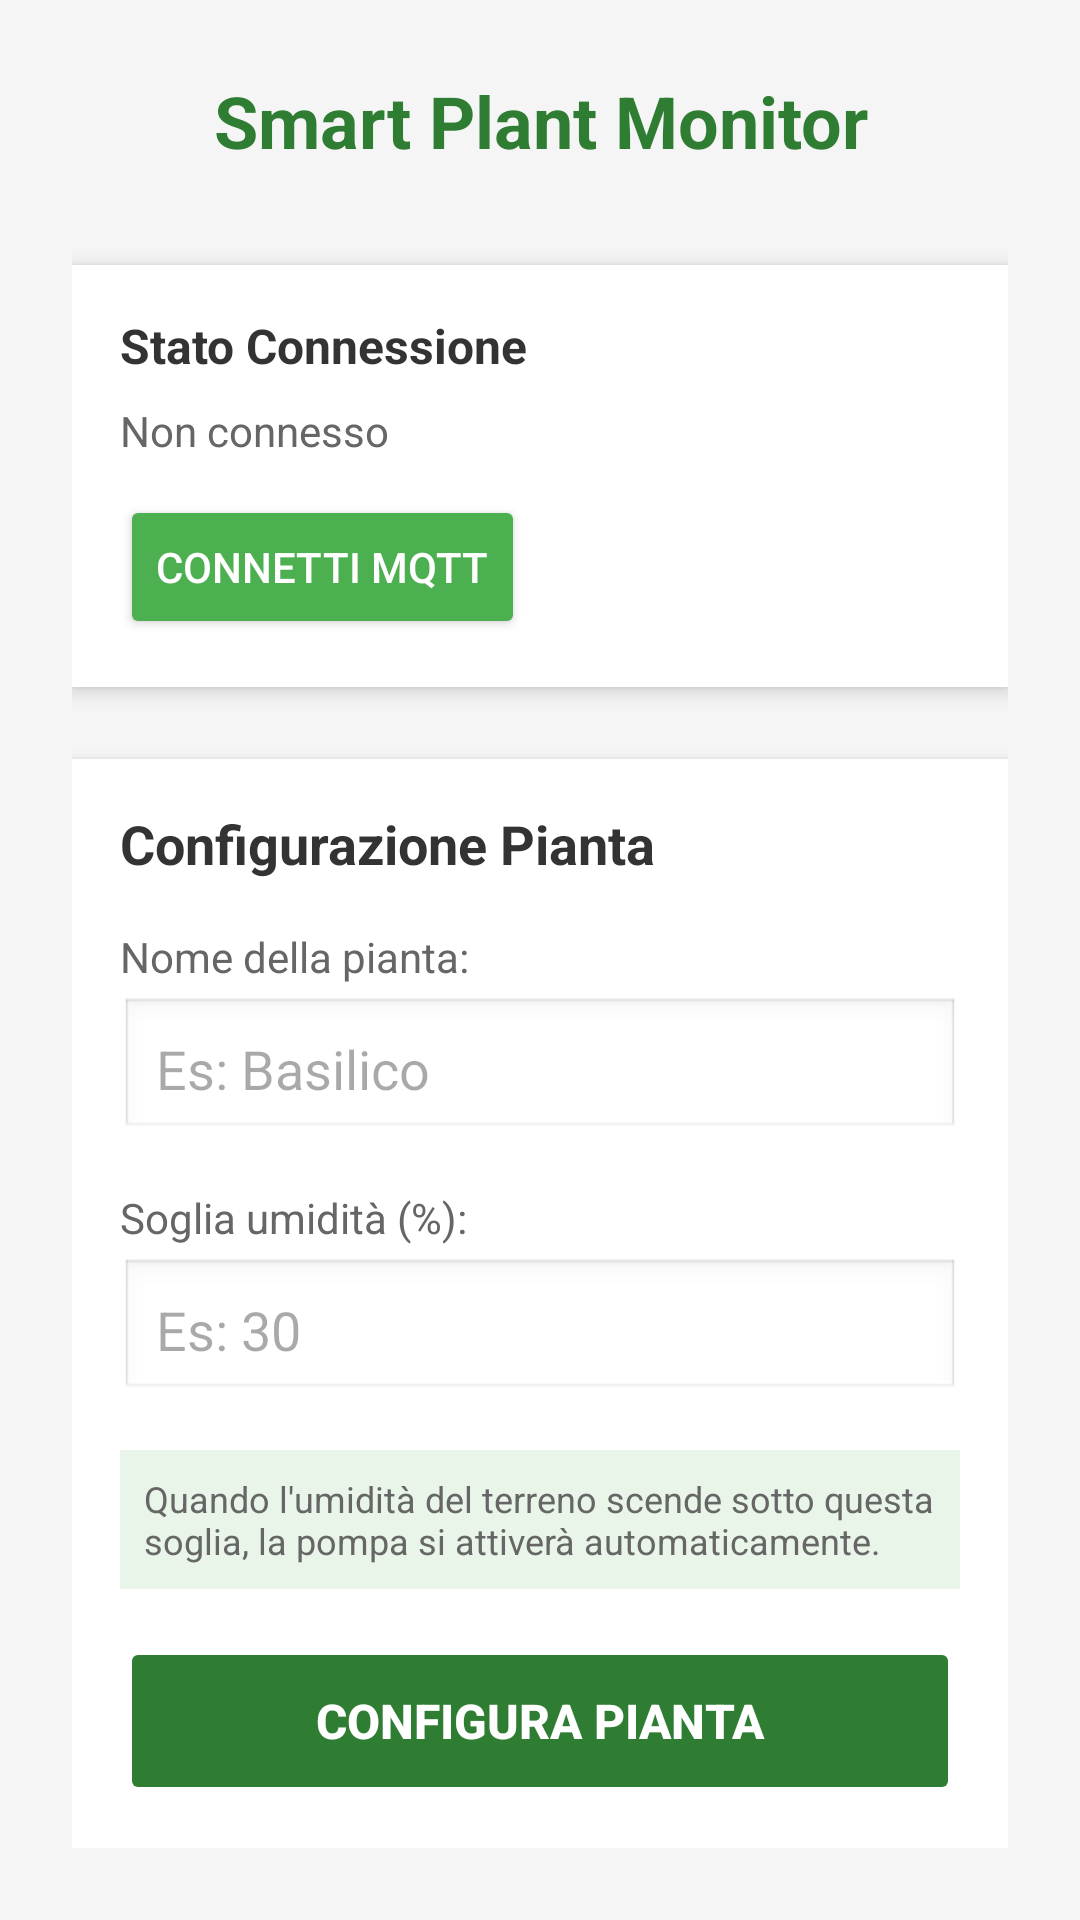

Produce the Android XML layout that renders to this screen, including the resource entries it uses.
<!-- AndroidManifest.xml: application theme Theme.SmartPlants -->
<!-- res/layout/activity_main.xml -->
<?xml version="1.0" encoding="utf-8"?>
<LinearLayout xmlns:android="http://schemas.android.com/apk/res/android"
    xmlns:app="http://schemas.android.com/apk/res-auto"
    android:layout_width="match_parent"
    android:layout_height="match_parent"
    android:orientation="vertical"
    android:padding="24dp"
    android:background="#F5F5F5">

    
    <TextView
        android:layout_width="match_parent"
        android:layout_height="wrap_content"
        android:text="Smart Plant Monitor"
        android:textSize="24sp"
        android:textStyle="bold"
        android:textColor="#2E7D32"
        android:gravity="center"
        android:layout_marginBottom="32dp" />

    
    <LinearLayout
        android:layout_width="match_parent"
        android:layout_height="wrap_content"
        android:orientation="vertical"
        android:background="@android:color/white"
        android:padding="16dp"
        android:layout_marginBottom="24dp"
        android:elevation="4dp">

        <TextView
            android:layout_width="wrap_content"
            android:layout_height="wrap_content"
            android:text="Stato Connessione"
            android:textSize="16sp"
            android:textStyle="bold"
            android:textColor="#333333"
            android:layout_marginBottom="8dp" />

        <TextView
            android:id="@+id/tv_status"
            android:layout_width="wrap_content"
            android:layout_height="wrap_content"
            android:text="Non connesso"
            android:textSize="14sp"
            android:textColor="#666666"
            android:layout_marginBottom="12dp" />

        <Button
            android:id="@+id/btn_connetti"
            android:layout_width="wrap_content"
            android:layout_height="wrap_content"
            android:text="Connetti MQTT"
            android:backgroundTint="#4CAF50"
            android:textColor="@android:color/white" />

    </LinearLayout>

    
    <LinearLayout
        android:layout_width="match_parent"
        android:layout_height="wrap_content"
        android:orientation="vertical"
        android:background="@android:color/white"
        android:padding="16dp"
        android:elevation="4dp">

        <TextView
            android:layout_width="wrap_content"
            android:layout_height="wrap_content"
            android:text="Configurazione Pianta"
            android:textSize="18sp"
            android:textStyle="bold"
            android:textColor="#333333"
            android:layout_marginBottom="16dp" />

        
        <TextView
            android:layout_width="wrap_content"
            android:layout_height="wrap_content"
            android:text="Nome della pianta:"
            android:textSize="14sp"
            android:textColor="#666666"
            android:layout_marginBottom="4dp" />

        <EditText
            android:id="@+id/et_nome_pianta"
            android:layout_width="match_parent"
            android:layout_height="48dp"
            android:hint="Es: Basilico"
            android:inputType="textCapWords"
            android:maxLength="50"
            android:background="@android:drawable/edit_text"
            android:padding="12dp"
            android:layout_marginBottom="16dp" />

        
        <TextView
            android:layout_width="wrap_content"
            android:layout_height="wrap_content"
            android:text="Soglia umidità (%):"
            android:textSize="14sp"
            android:textColor="#666666"
            android:layout_marginBottom="4dp" />

        <EditText
            android:id="@+id/et_valore_soglia"
            android:layout_width="match_parent"
            android:layout_height="48dp"
            android:hint="Es: 30"
            android:inputType="number"
            android:maxLength="3"
            android:background="@android:drawable/edit_text"
            android:padding="12dp"
            android:layout_marginBottom="16dp" />

        
        <TextView
            android:layout_width="match_parent"
            android:layout_height="wrap_content"
            android:text="Quando l'umidità del terreno scende sotto questa soglia, la pompa si attiverà automaticamente."
            android:textSize="12sp"
            android:textColor="#666666"
            android:layout_marginBottom="16dp"
            android:background="#E8F5E8"
            android:padding="8dp" />

        
        <Button
            android:id="@+id/btn_invia"
            android:layout_width="match_parent"
            android:layout_height="56dp"
            android:text="Configura Pianta"
            android:textSize="16sp"
            android:textStyle="bold"
            android:backgroundTint="#2E7D32"
            android:textColor="@android:color/white"
            android:enabled="false" />

    </LinearLayout>

    
    <TextView
        android:layout_width="match_parent"
        android:layout_height="wrap_content"
        android:layout_marginTop="24dp"
        android:text="Smart Plant IoT System v1.0"
        android:textSize="12sp"
        android:textColor="#999999"
        android:gravity="center" />

</LinearLayout>
<!-- resources referenced by this layout -->
<resources>
  <style name="Theme.SmartPlants" parent="Theme.Material3.DayNight.NoActionBar">
          
          <item name="colorPrimary">@color/primary_green</item>
          <item name="colorPrimaryVariant">@color/primary_green_dark</item>
          <item name="colorOnPrimary">@android:color/white</item>
  
          
          <item name="colorSecondary">@color/accent_green</item>
          <item name="colorSecondaryVariant">@color/primary_green_light</item>
          <item name="colorOnSecondary">@android:color/white</item>
  
          
          <item name="android:colorBackground">@color/background_light</item>
          <item name="colorSurface">@color/background_white</item>
          <item name="colorOnSurface">@color/text_primary</item>
  
          
          <item name="android:statusBarColor">@color/primary_green</item>
          <item name="android:windowLightStatusBar">false</item>
      </style>
  <color name="primary_green">#2E7D32</color>
  <color name="primary_green_dark">#1B5E20</color>
  <color name="accent_green">#66BB6A</color>
  <color name="primary_green_light">#4CAF50</color>
  <color name="background_light">#F8F9FA</color>
  <color name="background_white">#FFFFFF</color>
  <color name="text_primary">#212121</color>
</resources>
